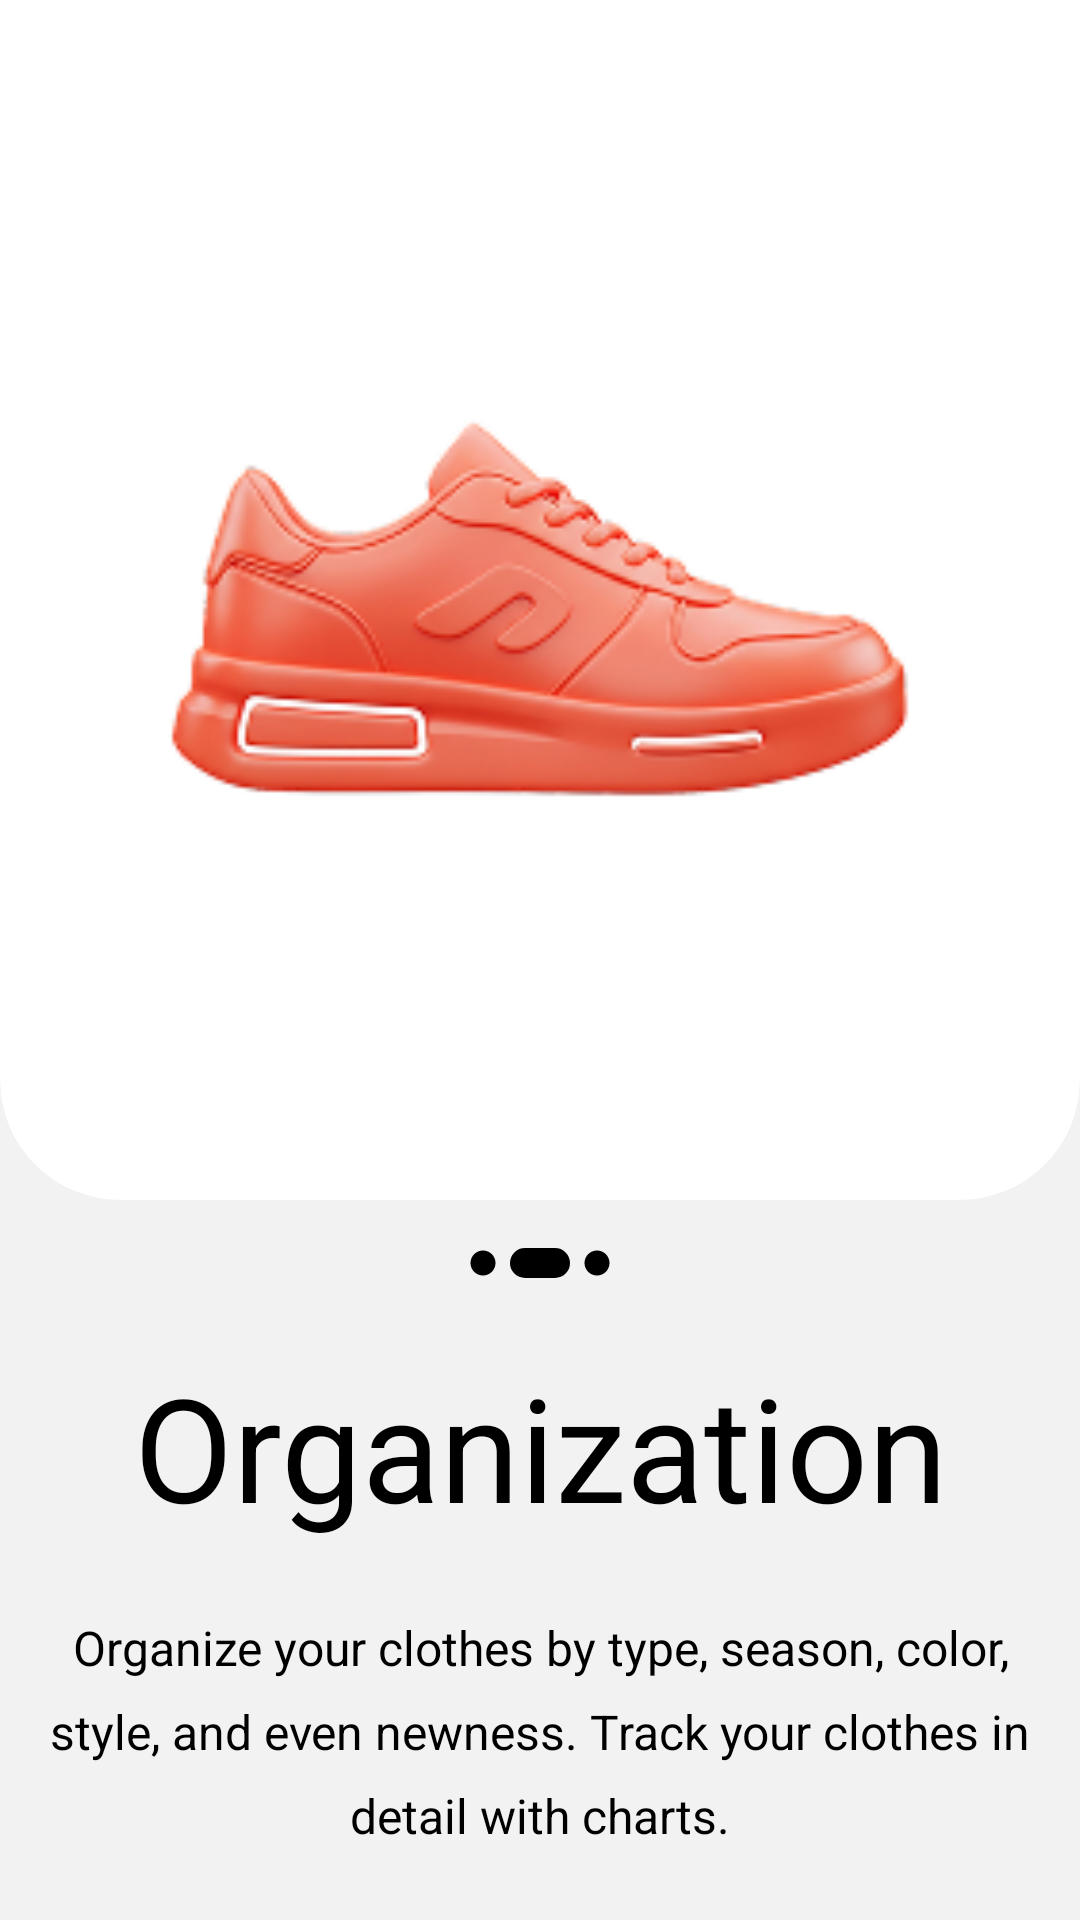

Reconstruct the res/layout file that produces this screen, plus the resources it refers to.
<!-- AndroidManifest.xml: application theme Theme.G101 -->
<!-- res/layout/onboarding_intro2_fragment.xml -->
<?xml version="1.0" encoding="utf-8"?>
<LinearLayout
    xmlns:android="http://schemas.android.com/apk/res/android"
    xmlns:tools="http://schemas.android.com/tools"
    android:layout_width="match_parent"
    android:layout_height="match_parent"
    xmlns:app="http://schemas.android.com/apk/res-auto"
    android:orientation="vertical"
    android:gravity="top|center_horizontal"
    android:background="@color/activity_background"
    tools:context=".ui.onBoarding.IntroFragment2">

    <com.google.android.material.card.MaterialCardView
        android:layout_width="match_parent"
        android:layout_height="400dp"
        app:cardBackgroundColor="@color/card_background"
        app:shapeAppearanceOverlay="@style/G101.Cards.OnboardingCards"
        app:strokeColor="@color/transparent"
        app:strokeWidth="0dp">

        <ImageView
            android:layout_width="match_parent"
            android:layout_height="match_parent"
            android:contentDescription="@string/image"
            app:srcCompat="@drawable/shoe_large" />

    </com.google.android.material.card.MaterialCardView>

    <Space
        android:layout_width="match_parent"
        android:layout_height="16dp" />

    
    <LinearLayout
        android:layout_width="match_parent"
        android:layout_height="wrap_content"
        android:gravity="center"
        android:orientation="horizontal">

        <ImageView
            android:layout_width="wrap_content"
            android:layout_height="wrap_content"
            android:layout_marginHorizontal="2dp"
            android:scaleType="center"
            android:src="@drawable/ic_dot" />

        <ImageView
            android:layout_width="wrap_content"
            android:layout_height="wrap_content"
            android:layout_marginHorizontal="2dp"
            android:scaleType="center"
            android:src="@drawable/ic_focused_dot" />

        <ImageView
            android:layout_width="wrap_content"
            android:layout_height="wrap_content"
            android:layout_marginHorizontal="2dp"
            android:scaleType="center"
            android:src="@drawable/ic_dot" />

    </LinearLayout>

    <Space
        android:layout_width="match_parent"
        android:layout_height="16dp" />

    
    <LinearLayout
        android:layout_width="match_parent"
        android:layout_height="match_parent"
        android:orientation="vertical">

        <com.google.android.material.textview.MaterialTextView
            style="@style/G101.Text.Big_Title"
            android:layout_width="match_parent"
            android:layout_height="wrap_content"
            android:text="@string/organization" />

        <Space
            android:layout_width="match_parent"
            android:layout_height="16dp" />

        <com.google.android.material.textview.MaterialTextView
            style="@style/G101.Text.Regular_Text"
            android:layout_width="match_parent"
            android:layout_height="wrap_content"
            android:paddingHorizontal="16dp"
            android:textSize="16sp"
            android:text="@string/intro2_desc"
            android:textAlignment="center" />
    </LinearLayout>

</LinearLayout>
<!-- resources referenced by this layout -->
<resources>
  <color name="activity_background">#F2F2F2</color>
  <color name="card_background">@color/white</color>
  <color name="transparent">@android:color/transparent</color>
  <!-- drawable ic_dot (drawable) -->
  <vector xmlns:android="http://schemas.android.com/apk/res/android" android:height="10dp" android:tint="@color/dark" android:viewportHeight="24" android:viewportWidth="24" android:width="10dp">
        
      <path android:fillColor="@color/dark" android:pathData="M12,2C6.47,2 2,6.47 2,12s4.47,10 10,10 10,-4.47 10,-10S17.53,2 12,2z"/>
      
  </vector>
  <!-- drawable ic_focused_dot (drawable) -->
  <vector xmlns:android="http://schemas.android.com/apk/res/android"
      android:width="20dp"
      android:height="10dp"
      android:viewportWidth="20"
      android:viewportHeight="10">
    <path
        android:pathData="M5,0L15,0A5,5 0,0 1,20 5L20,5A5,5 0,0 1,15 10L5,10A5,5 0,0 1,0 5L0,5A5,5 0,0 1,5 0z"
        android:fillColor="@color/dark"/>
  </vector>
  <!-- drawable shoe_large: png bitmap (drawable-hdpi, 9138 bytes) -->
  <string name="image">image</string>
  <string name="intro2_desc">Organize your clothes by type, season, color, style, and even newness.
  Track your clothes in detail with charts.</string>
  <string name="organization">Organization</string>
  <style name="G101.Cards.OnboardingCards" parent="G101.Cards">
          <item name="cornerFamily">rounded</item>
          <item name="cornerSizeTopLeft">0dp</item>
          <item name="cornerSizeTopRight">0dp</item>
          <item name="cornerSizeBottomLeft">40dp</item>
          <item name="cornerSizeBottomRight">40dp</item>
      </style>
  <style name="G101.Text.Big_Title" parent="TextAppearance.Material3.TitleLarge">
          <item name="fontFamily">@font/roboto_bold</item>
          <item name="android:textColor">@color/dark</item>
          <item name="android:textSize">48sp</item>
          <item name="android:textAlignment">center</item>
          <item name="android:paddingVertical">8dp</item>
          <item name="android:lineSpacingExtra">4dp</item>
      </style>
  <style name="G101.Text.Regular_Text" parent="TextAppearance.Material3.TitleLarge">
          <item name="fontFamily">@font/nunito_regular</item>
          <item name="android:textColor">@color/dark</item>
          <item name="android:textSize">20sp</item>
      </style>
  <style name="Theme.G101" parent="Base.Theme.G101" />
  <color name="white">#FFFFFF</color>
  <color name="dark">@color/black</color>
  <style name="G101.Cards" parent="Widget.Material3.CardView.Outlined">
          <item name="cardBackgroundColor">@color/card_background</item>
          <item name="elevation">0dp</item>
          <item name="strokeWidth">0dp</item>
      </style>
  <style name="Base.Theme.G101" parent="Theme.Material3.DayNight.NoActionBar">
          
          
      </style>
  <color name="black">#000000</color>
</resources>
